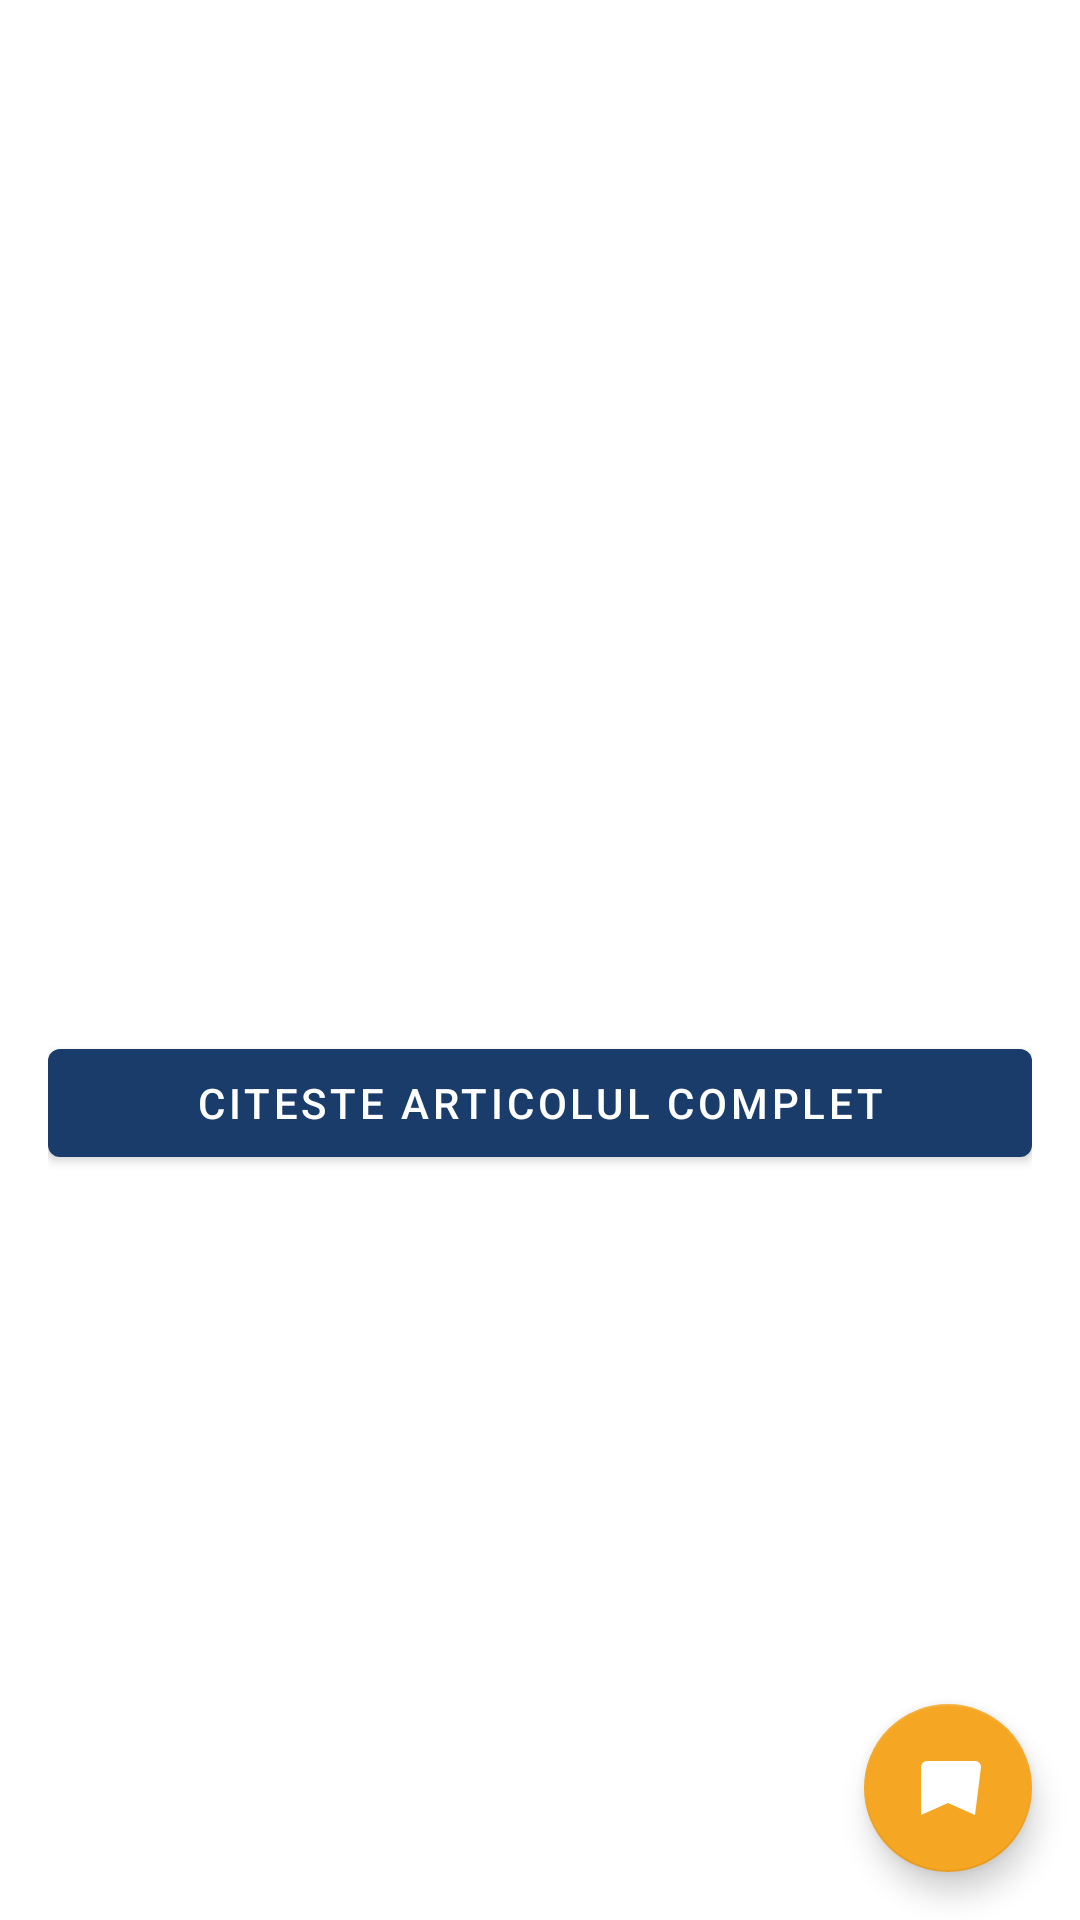

Reconstruct the res/layout file that produces this screen, plus the resources it refers to.
<!-- AndroidManifest.xml: application theme Theme.FinanceWatch -->
<!-- res/layout/fragment_news_detail.xml -->
<?xml version="1.0" encoding="utf-8"?>
<androidx.coordinatorlayout.widget.CoordinatorLayout
    xmlns:android="http://schemas.android.com/apk/res/android"
    xmlns:app="http://schemas.android.com/apk/res-auto"
    android:layout_width="match_parent"
    android:layout_height="match_parent">

    <androidx.core.widget.NestedScrollView
        android:layout_width="match_parent"
        android:layout_height="match_parent">

        <LinearLayout
            android:layout_width="match_parent"
            android:layout_height="wrap_content"
            android:orientation="vertical">

            <ImageView
                android:id="@+id/iv_image"
                android:layout_width="match_parent"
                android:layout_height="220dp"
                android:scaleType="centerCrop"
                android:contentDescription="Imagine stire" />

            <LinearLayout
                android:layout_width="match_parent"
                android:layout_height="wrap_content"
                android:orientation="vertical"
                android:padding="16dp">

                <TextView
                    android:id="@+id/tv_source"
                    android:layout_width="wrap_content"
                    android:layout_height="wrap_content"
                    android:textSize="12sp"
                    android:textColor="#888888"
                    android:layout_marginBottom="8dp" />

                <TextView
                    android:id="@+id/tv_title"
                    android:layout_width="match_parent"
                    android:layout_height="wrap_content"
                    android:textSize="20sp"
                    android:textStyle="bold"
                    android:layout_marginBottom="12dp" />

                <TextView
                    android:id="@+id/tv_description"
                    android:layout_width="match_parent"
                    android:layout_height="wrap_content"
                    android:textSize="15sp"
                    android:lineSpacingMultiplier="1.4"
                    android:layout_marginBottom="24dp" />

                <com.google.android.material.button.MaterialButton
                    android:id="@+id/btn_read_full"
                    android:layout_width="match_parent"
                    android:layout_height="wrap_content"
                    android:text="Citeste articolul complet"
                    android:layout_marginBottom="80dp" />
            </LinearLayout>
        </LinearLayout>
    </androidx.core.widget.NestedScrollView>

    <com.google.android.material.floatingactionbutton.FloatingActionButton
        android:id="@+id/fab_bookmark"
        android:layout_width="wrap_content"
        android:layout_height="wrap_content"
        android:layout_gravity="bottom|end"
        android:layout_margin="16dp"
        android:src="@drawable/ic_bookmark"
        android:contentDescription="Salveaza stire" />

</androidx.coordinatorlayout.widget.CoordinatorLayout>
<!-- resources referenced by this layout -->
<resources>
  <!-- drawable ic_bookmark (drawable) -->
  <?xml version="1.0" encoding="utf-8"?>
  <vector xmlns:android="http://schemas.android.com/apk/res/android"
      android:width="24dp"
      android:height="24dp"
      android:viewportWidth="24"
      android:viewportHeight="24">
      <path android:fillColor="#000000"
          android:pathData="M17,3L5,3c-1.1,0 -1.99,0.9 -1.99,2L3,21l9,-4 9,4L23,5c0,-1.1 -0.9,-2 -2,-2z" />
  </vector>
  <style name="Theme.FinanceWatch" parent="Theme.MaterialComponents.DayNight.NoActionBar">
          <item name="colorPrimary">@color/primaryColor</item>
          <item name="colorPrimaryVariant">@color/primaryVariant</item>
          <item name="colorOnPrimary">@android:color/white</item>
          <item name="colorSecondary">@color/accent</item>
          <item name="colorOnSecondary">@android:color/white</item>
          <item name="android:statusBarColor">@color/primaryColor</item>
      </style>
  <color name="primaryColor">#1A3C6B</color>
  <color name="primaryVariant">#2E6DB4</color>
  <color name="accent">#F5A623</color>
</resources>
